Dataset: dataset_v2 (GitHub, ashleycuarenta13-sud/Cacao_Grade_AI). Classes: over fermented, partially fermented, unfermented, well fermented.

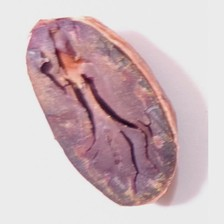
Label: unfermented

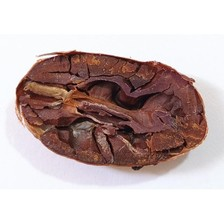
Label: well fermented

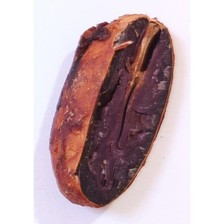
Label: partially fermented

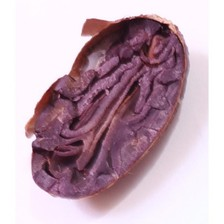
Label: partially fermented

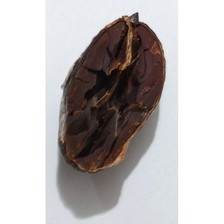
Label: over fermented

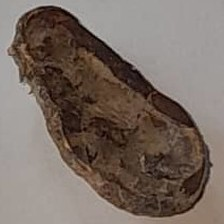
Label: over fermented
